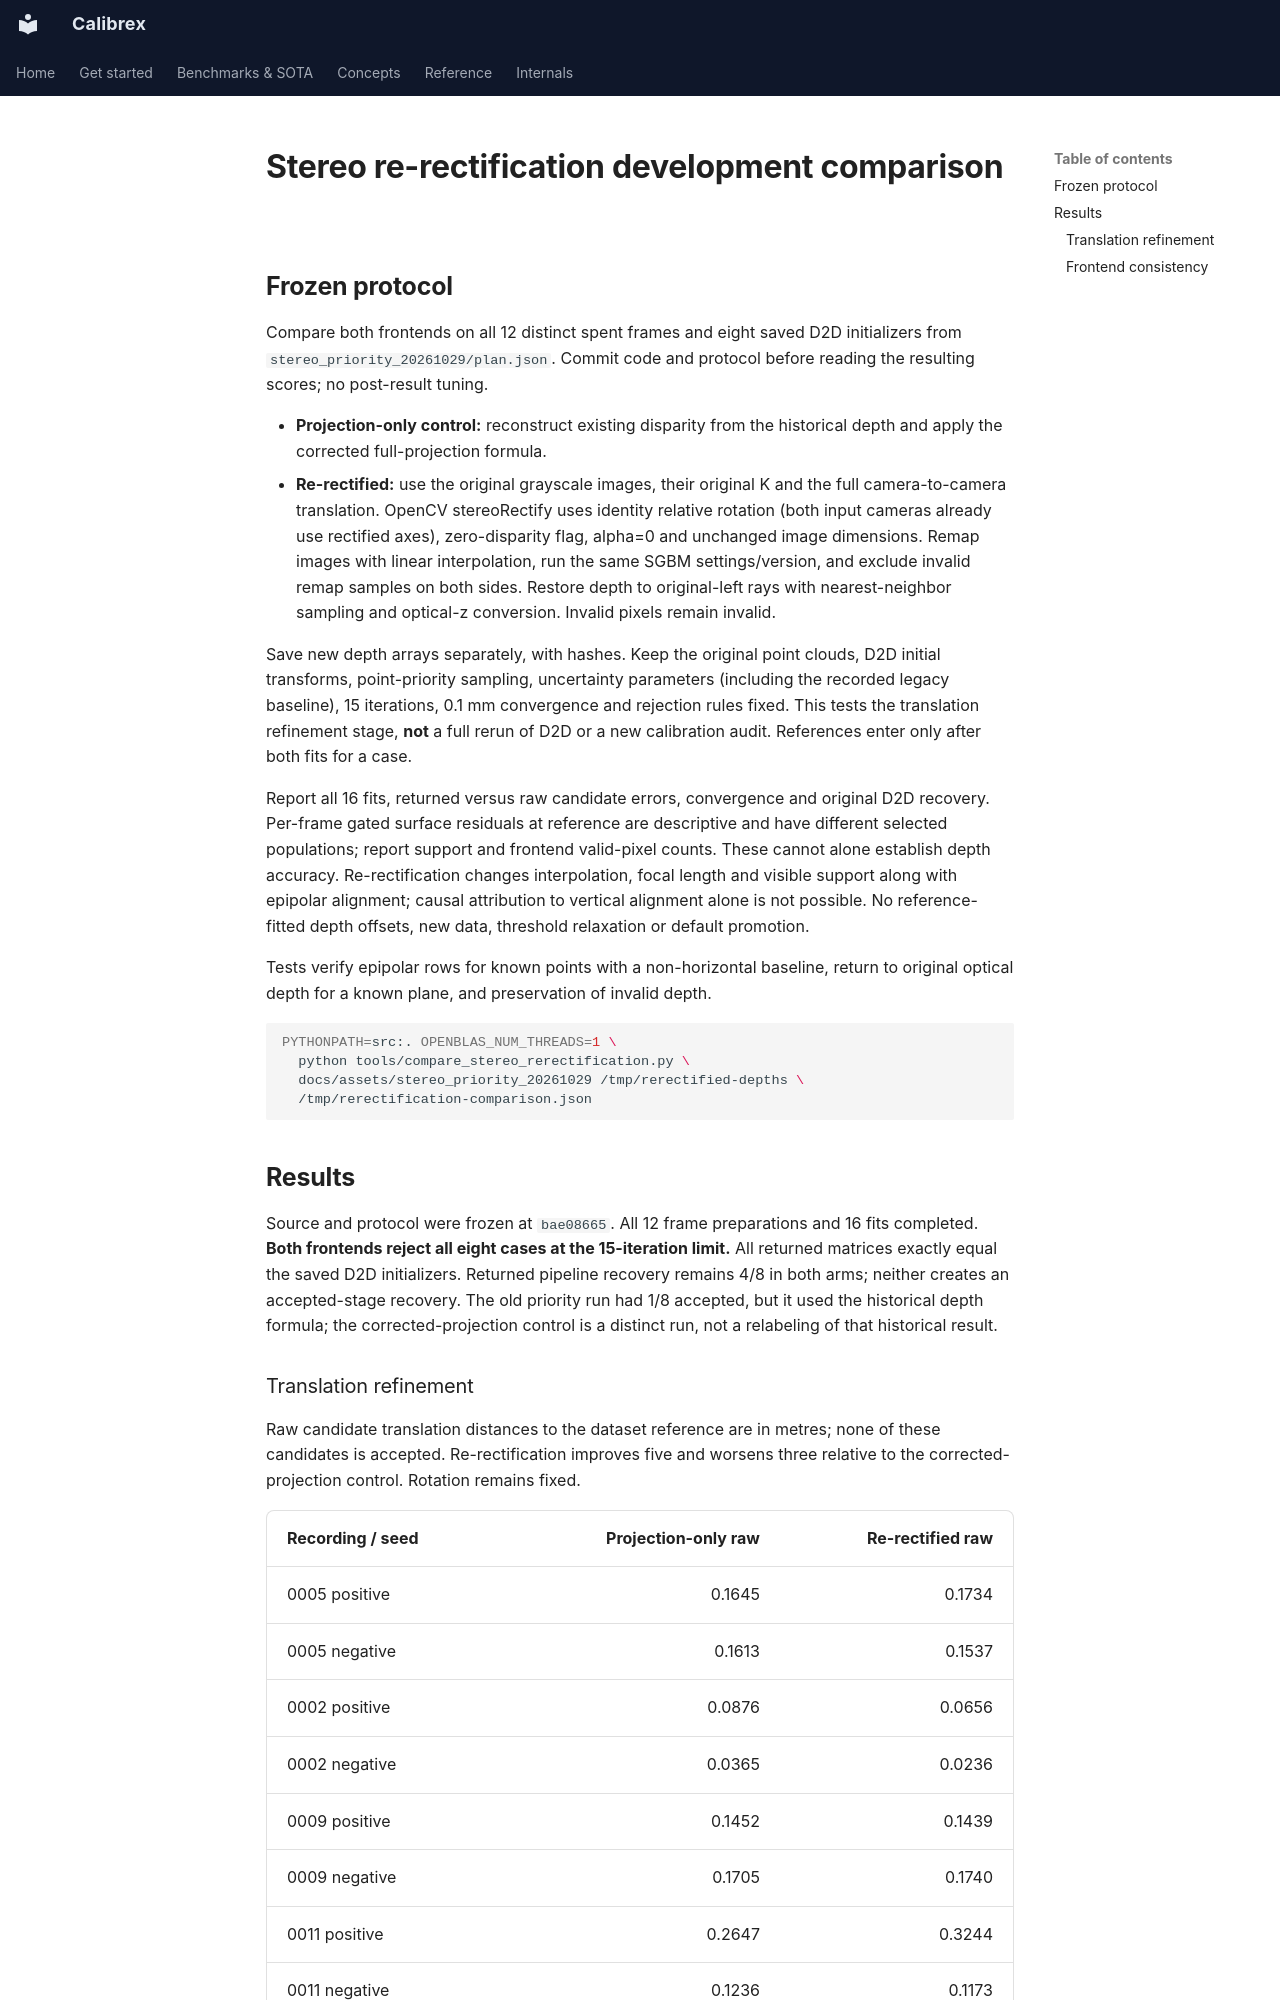

repository: rsasaki0109/Calibrex · page: research/stereo_rerectification_comparison/index.html · generator: mkdocs

# Stereo re-rectification development comparison

## Frozen protocol

Compare both frontends on all 12 distinct spent frames and eight saved D2D
initializers from `stereo_priority_20261029/plan.json`. Commit code and protocol
before reading the resulting scores; no post-result tuning.

- **Projection-only control:** reconstruct existing disparity from the historical
  depth and apply the corrected full-projection formula.
- **Re-rectified:** use the original grayscale images, their original K and the
  full camera-to-camera translation. OpenCV stereoRectify uses identity relative
  rotation (both input cameras already use rectified axes), zero-disparity flag,
  alpha=0 and unchanged image dimensions. Remap images with linear interpolation,
  run the same SGBM settings/version, and exclude invalid remap samples on both
  sides. Restore depth to original-left rays with nearest-neighbor sampling and
  optical-z conversion. Invalid pixels remain invalid.

Save new depth arrays separately, with hashes. Keep the original point clouds,
D2D initial transforms, point-priority sampling, uncertainty parameters (including
the recorded legacy baseline), 15 iterations, 0.1 mm convergence and rejection
rules fixed. This tests the translation refinement stage, **not** a full rerun of
D2D or a new calibration audit. References enter only after both fits for a case.

Report all 16 fits, returned versus raw candidate errors, convergence and original
D2D recovery. Per-frame gated surface residuals at reference are descriptive and
have different selected populations; report support and frontend valid-pixel counts.
These cannot alone establish depth accuracy. Re-rectification changes interpolation,
focal length and visible support along with epipolar alignment; causal attribution
to vertical alignment alone is not possible. No reference-fitted depth offsets,
new data, threshold relaxation or default promotion.

Tests verify epipolar rows for known points with a non-horizontal baseline, return
to original optical depth for a known plane, and preservation of invalid depth.

```sh
PYTHONPATH=src:. OPENBLAS_NUM_THREADS=1 \
  python tools/compare_stereo_rerectification.py \
  docs/assets/stereo_priority_20261029 /tmp/rerectified-depths \
  /tmp/rerectification-comparison.json
```


## Results

Source and protocol were frozen at `bae08665`. All 12 frame preparations and
16 fits completed. **Both frontends reject all eight cases at the 15-iteration
limit.** All returned matrices exactly equal the saved D2D initializers. Returned
pipeline recovery remains 4/8 in both arms; neither creates an accepted-stage
recovery. The old priority run had 1/8 accepted, but it used the historical depth
formula; the corrected-projection control is a distinct run, not a relabeling of
that historical result.
